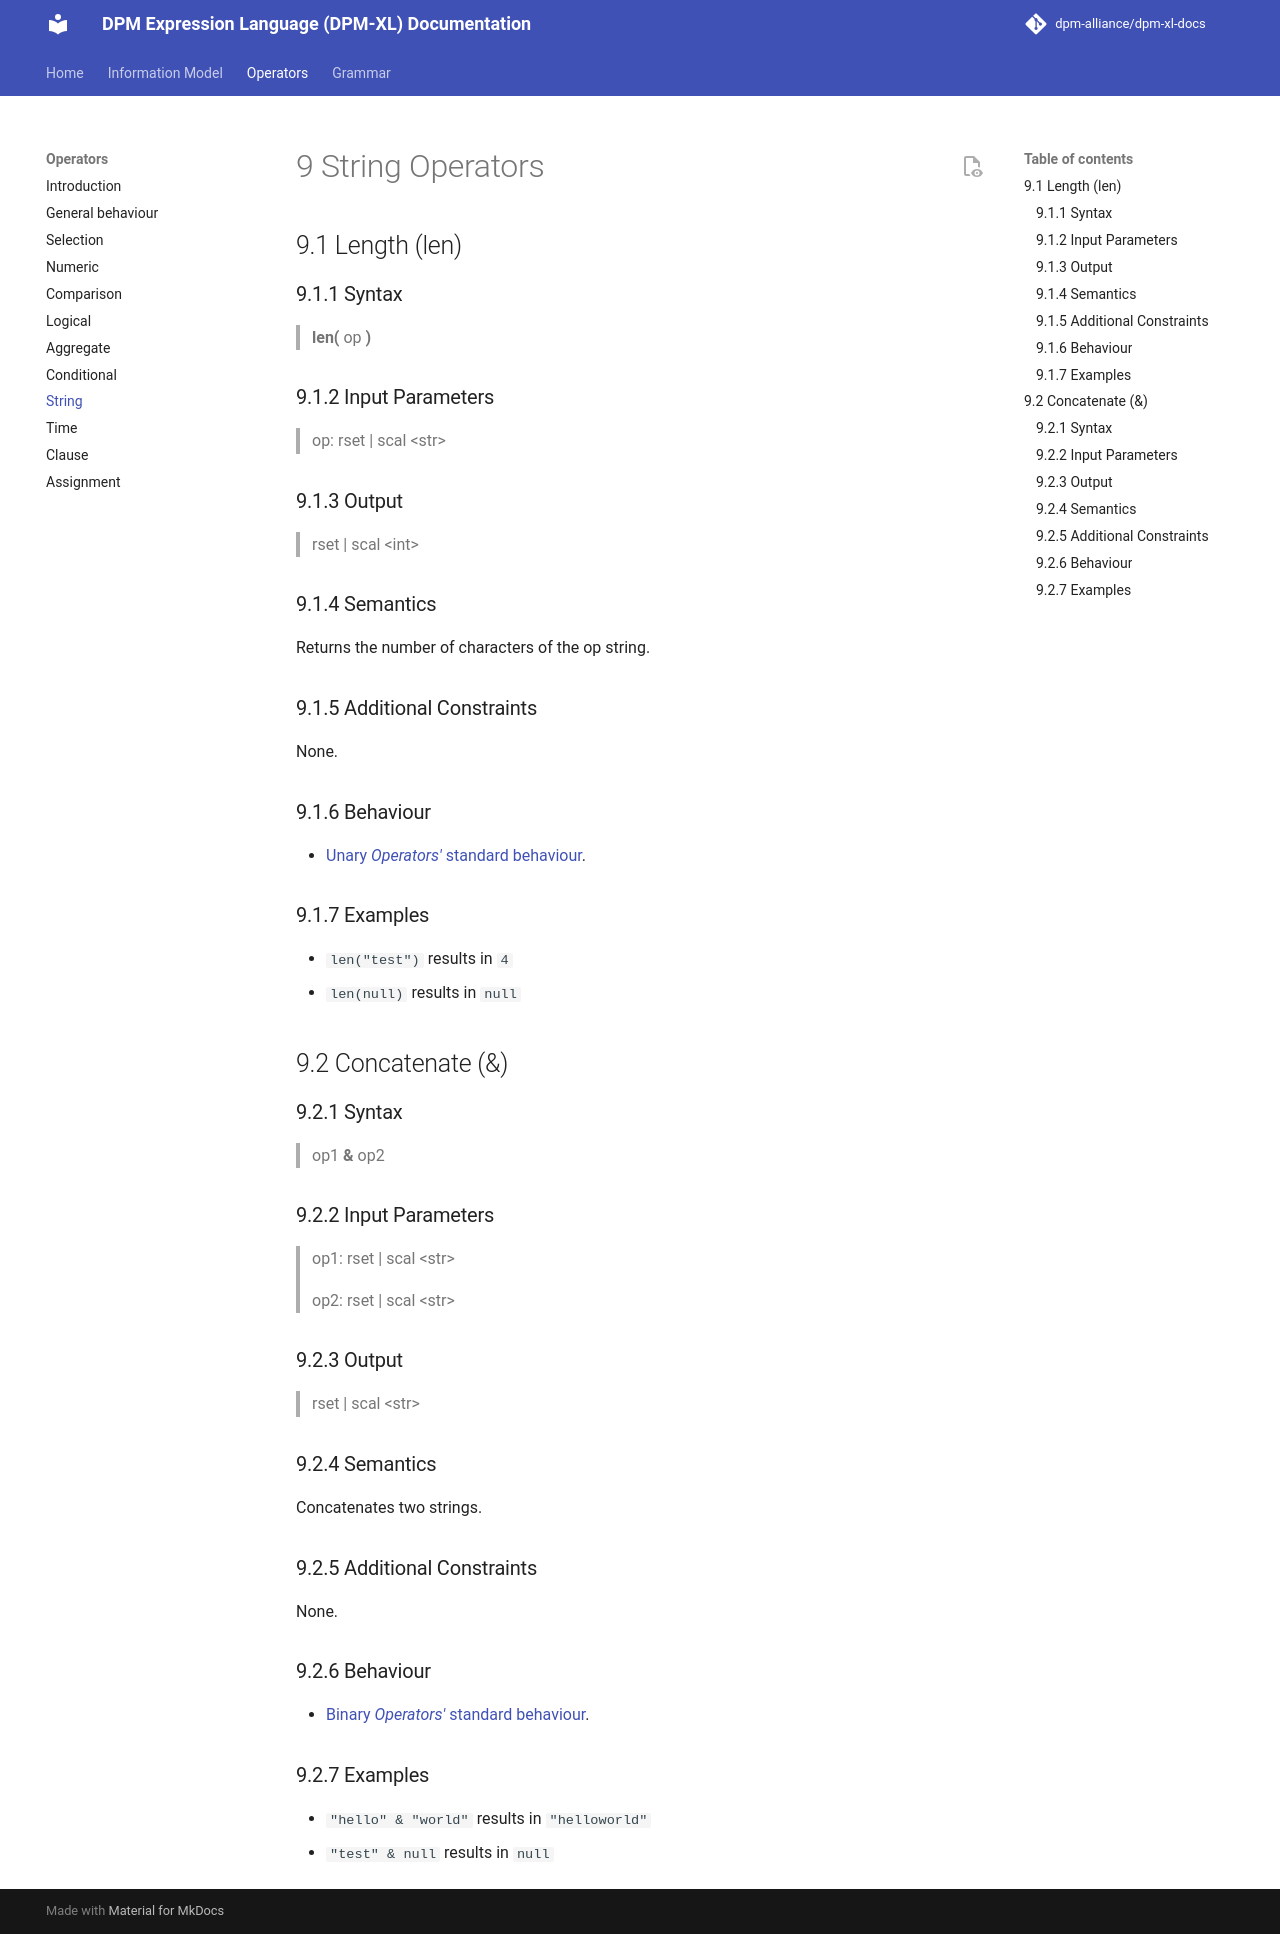

repository: dpm-alliance/dpm-xl-docs · page: 0.10/operators/09-string-operators/index.html · generator: mkdocs

# 9 String Operators

## 9.1 Length (len)

### 9.1.1 Syntax

> **len(** op **)**

### 9.1.2 Input Parameters

> op: rset | scal <str\>

### 9.1.3 Output

> rset | scal <int\>

### 9.1.4 Semantics
Returns the number of characters of the op string.

### 9.1.5 Additional Constraints
None.

### 9.1.6 Behaviour

- [Unary *Operators'* standard behaviour](./02-general-behaviour.md#21-unary-operators).

### 9.1.7 Examples

- `len("test")` results in `4`
- `len(null)` results in `null`

## 9.2 Concatenate (&)

### 9.2.1 Syntax

> op1 **&** op2

### 9.2.2 Input Parameters

> op1: rset | scal <str\>

> op2: rset | scal <str\>

### 9.2.3 Output

> rset | scal <str\>

### 9.2.4 Semantics
Concatenates two strings.

### 9.2.5 Additional Constraints
None.

### 9.2.6 Behaviour
- [Binary *Operators'* standard behaviour](./02-general-behaviour.md#22-binary-operators).

### 9.2.7 Examples
- `"hello" & "world"` results in `"helloworld"`
- `"test" & null` results in `null`

## 9.3 Substring (substr)

### 9.3.1 Syntax

> **substr(** op, {start}, {length} **)**

### 9.3.2 Input Parameters

> op: rset | scal <str\>

> start: scal <int\>

> length: scal <int\>

### 9.3.3 Output

> rset | scal <str\>

### 9.3.4 Semantics
Extracts the substring of op that begins at the character in position start (the first character of op is in position 1) and runs for length characters.

start and length are optional. If start is omitted, extraction begins at the first character of op. If length is omitted, the substring runs to the end of op. If both are omitted, the whole op string is returned.

### 9.3.5 Additional Constraints
- start must be greater than or equal to 1.
- length must be greater than or equal to 0. A length of 0 is permitted (and returns an empty string) so that a length derived from another expression, such as the difference between two positions, can collapse to an empty span without raising an error.

### 9.3.6 Behaviour
- [Unary *Operators'* standard behaviour](./02-general-behaviour.md#21-unary-operators).
- If start is greater than the number of characters of op, an empty string is returned.
- If start + length goes past the end of op, the substring ends at the last character of op.

### 9.3.7 Examples
- `substr("Hello World", 7)` results in `"World"`
- `substr("Hello World", 1, 5)` results in `"Hello"`
- `substr("Hello World", 7, 100)` results in `"World"`
- `substr("Hello World")` results in `"Hello World"`
- `substr("Hello World", 20)` results in `""`
- `substr("Hello World", 7, 0)` results in `""` (a length of 0 extracts no characters)
- `substr(null, 2, 3)` results in `null`
